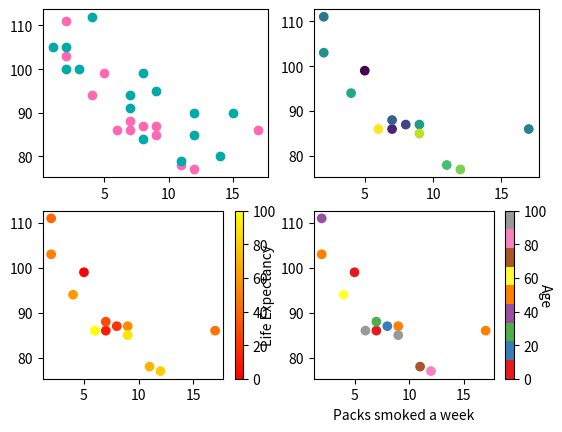

The matplotlib source for this figure:
import matplotlib.pyplot as plt
import numpy as np

x = np.array([5,7,8,7,2,17,2,9,4,11,12,9,6])
y = np.array([99,86,87,88,111,86,103,87,94,78,77,85,86])

plt.subplot(2,2,1)

plt.scatter(x,y, color='hotpink') # similar to plt.plot() but without lines and can to do this -->

x = np.array([2,2,8,1,15,8,12,9,7,3,11,4,7,14,12])
y = np.array([100,105,84,105,90,99,90,95,94,100,79,112,91,80,85])

plt.scatter(x, y, color='#00AAAA') # add secondary data of different color onto same plot

plt.subplot(2,2,2)
# can also individually color each point
x = np.array([5,7,8,7,2,17,2,9,4,11,12,9,6])
y = np.array([99,86,87,88,111,86,103,87,94,78,77,85,86])
colors = np.array([0, 10, 20, 30, 40, 45, 50, 55, 60, 70, 80, 90, 100])
plt.scatter(x, y, c=colors)


plt.subplot(2,2,3)
x = np.array([5,7,8,7,2,17,2,9,4,11,12,9,6])
y = np.array([99,86,87,88,111,86,103,87,94,78,77,85,86])
colors = np.array([0, 10, 20, 30, 40, 45, 50, 55, 60, 70, 80, 90, 100])

# can also add color map
plt.scatter(x,y,c=colors, cmap='autumn')
plt.colorbar()



plt.subplot(2,2,4)
x = np.array([5,7,8,7,2,17,2,9,4,11,12,9,6])
y = np.array([99,86,87,88,111,86,103,87,94,78,77,85,86])
colors = np.array([0, 10, 20, 30, 40, 45, 50, 55, 60, 70, 80, 90, 100])

# can use color bar to show value of data
plt.scatter(x,y,c=colors, cmap='Set1')
plt.colorbar().ax.set_ylabel('Age', rotation=270)
plt.xlabel("Packs smoked a week")
plt.ylabel("Life Expectancy")

plt.show()